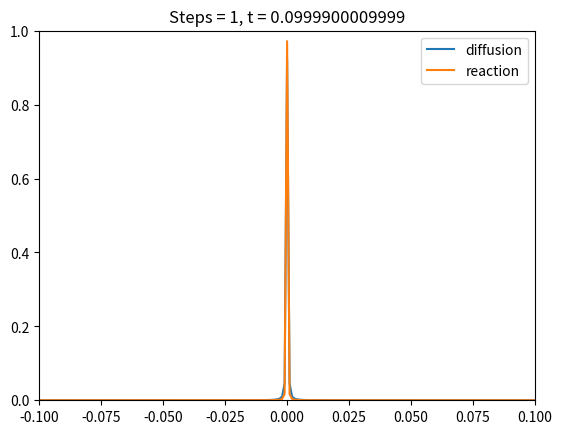
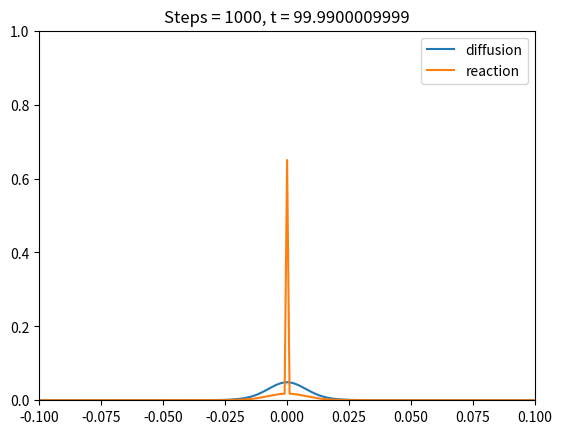
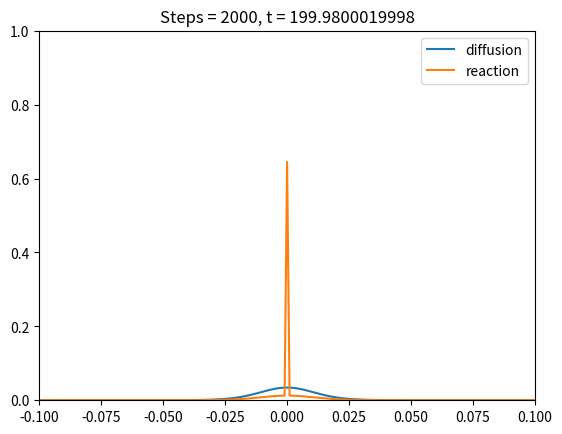
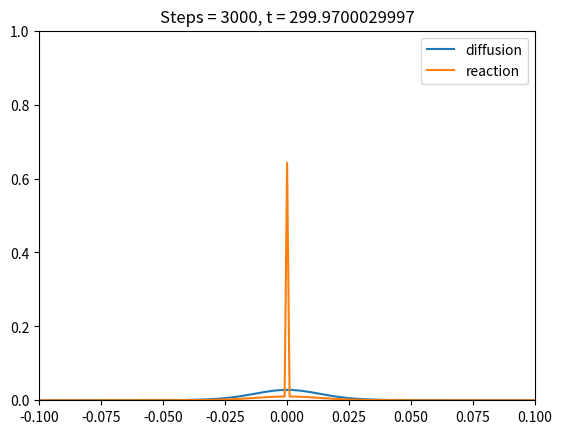
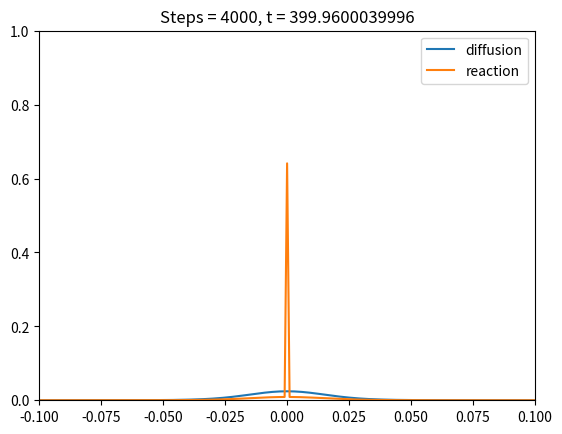
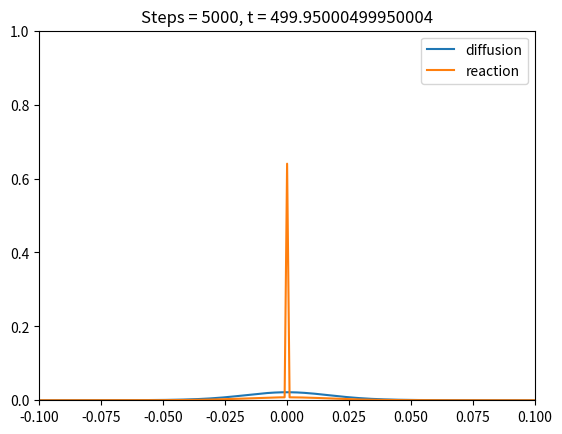
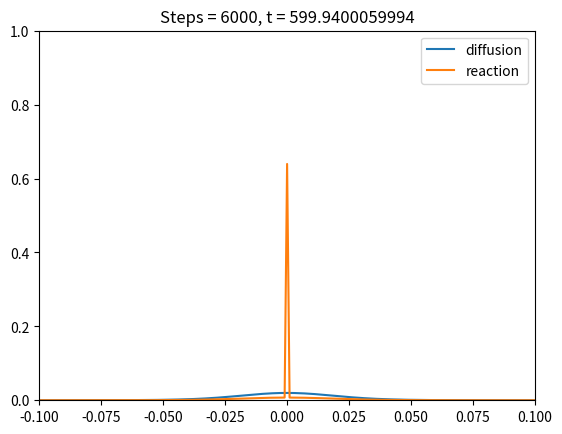
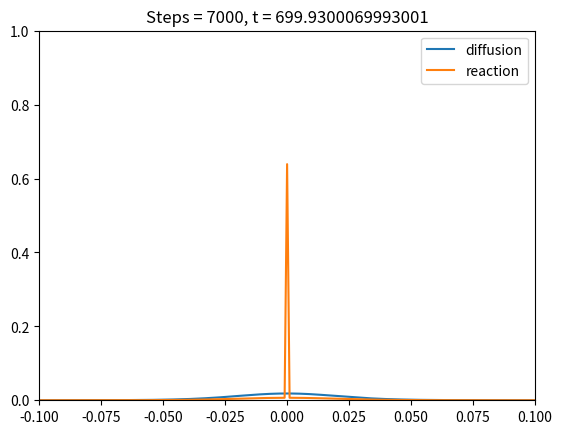
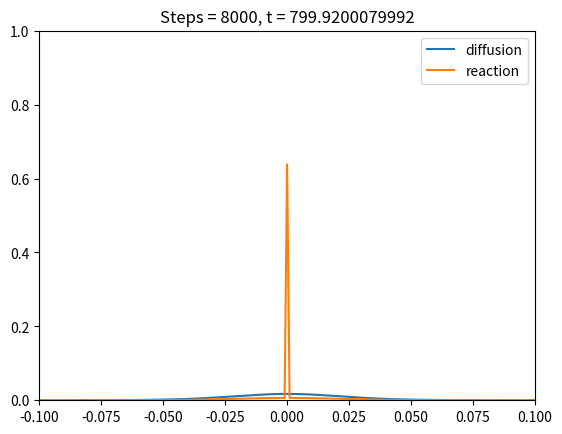
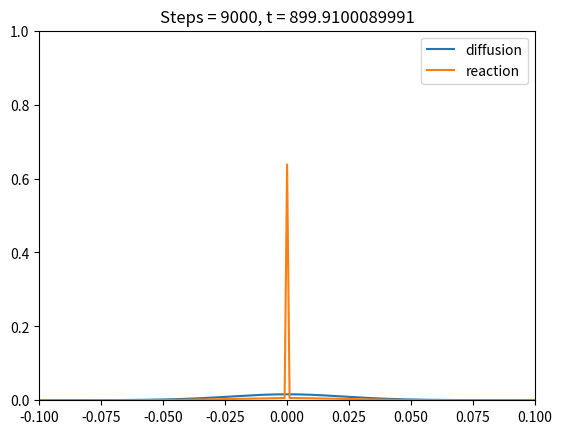
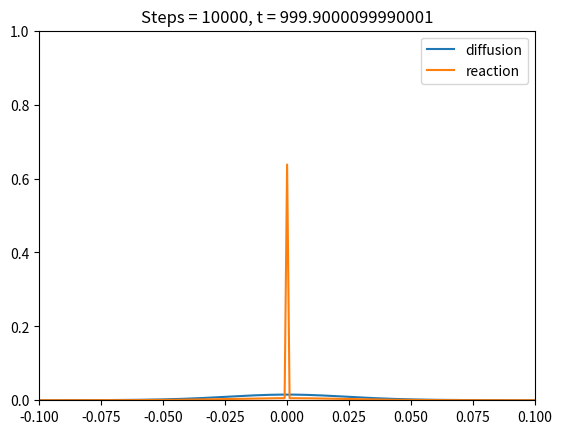

These charts were generated, in order, by the following Python code:
#!/usr/bin/env python3
# -*- coding: utf-8 -*-
"""
Created on Thu Apr  8 20:23:23 2021

@author: gabeseymour
"""

import numpy as np
import matplotlib.pyplot as plt

#fun = 1
"""
Adding this for fun. Make fun = 0 to turn off
"""
#if fun:
#    import mplcyberpunk # Kind of a cool thing *shrug*
#    plt.style.use("cyberpunk")

def FFT1(real):
    """
    

    Parameters
    ----------
    real : Real space 1D function

    Returns
    -------
    shifted FFT of real: fourier space representation of the passed function. 
        Shifted as to center the Fourier spectrum

    """
    return np.fft.fftshift(np.fft.fft(real))

def IFFT1(fourier):
    """
    

    Parameters
    ----------
    fourier : 1D Fourier spectrum centered in the middle of the array

    Returns
    -------
    inverse shifted real space function: inverse shifted and IFFT'd function

    """
    return np.fft.ifftshift(np.fft.ifft(fourier))

def defineCoords(dimensions, steps):
    ### NOT CURRENTLY USED
    """
    Creates real space numpy array and the corresponding Fourier 
    numpy array based on physical (dimensions) X, Y, and Z dimensions, (steps) dx, dy, and dz spacial
    steps. 
    """
    
    print("1D")
    xCoords = np.arange(-X/2, X/2+dx, dx) # 1D 
    fxCoords = np.arange(0, X/dx+dx)
    fxCoords = fxCoords - fxCoords[-1]/2 # Shift everything over so the center of array is at f = 0
    realCoords = xCoords
    fourierCoords = fxCoords
    realSpace = np.zeros(Nx+1)
    xRealSpace = np.zeros(Nx)
    #realSpace = np.zeros(Nx) #1D
    
    fourierSpace = np.zeros_like(realSpace, complex)

    return realCoords, fourierCoords, realSpace, fourierSpace

    
def testCoords1D(realSpace, fourierSpace, X, dx):
    """
    Tests a set of 1D fourier transforms to make sure our coordinates
    are defined correctly
    """
    
    def cosines(freqs, Nyquist, real, fourier, x):
        for i in range(0, len(freqs)):
            real = real + np.cos(2*np.pi * freqs[i] * x)
            
        fourier = np.fft.fftshift(np.fft.fft(real))
        return real, fourier
    
    def gauss(sigma, mu, real, fourier, x): # Still need to fix
        real = 1/(sigma * np.sqrt(2 * np.pi)) * np.exp( - (x - mu)**2 / (2 * sigma**2) )
        fourier = np.fft.fftshift(real)
        return real, fourier
    
    def window(w, real, fourier, x):
        real = real*0 + 1
        mask = np.abs(x)-w/2 < 0
        real = real*mask
        #fourier = np.fft.fftshift(np.fft.fft(real))
        fourier = FFT1(real)
        #f1 = np.fft.fft(real)
        #ifft = np.fft.ifft(np.fft.fftshift(fourier))
        #ifft = np.fft.ifft(np.fft.ifftshift(fourier))
        ifft = IFFT1(fourier)
        return real, fourier, ifft
    
    N = len(realSpace)
    xVals = np.arange(-X/2, X/2 + dx, dx)
    f = np.linspace(0, X, N)/X
    const = 0*realSpace + 1
    impulse = np.fft.fft(const)
    #plt.plot(f, impulse)
    cosines, impulses = cosines([1], X/2, const*0, f, xVals)
    #plt.plot(xVals, cosines)
   # plt.plot(f*X, np.abs(impulses))
    gauss, gaussFT = gauss(1, 0, const*0, f, xVals)
    window, sinc, iwindow = window(X/4, const, f, xVals)
    plt.plot(f - f[-1]/2, np.abs(sinc))
    #plt.plot(xVals, iwindow)
   # plt.plot(xVals, np.abs(gauss))
    #plt.plot(f, np.abs(gaussFT))
    
def findMiddle(inList):
    """
    I'm lazy. This is easy. Taken from 
    https://stackoverflow.com/questions/38130895/find-middle-of-a-list/38131003

    Parameters
    ----------
    inList : List of length N

    Returns
    -------
    middleCoords : indices of middle
    
    middleVals : Values of the middle of the list

    """
    middle = float(len(inList))/2
    if middle % 2 != 0:
        return int(middle - .5), inList[int(middle - .5)]
    else:
        return (int(middle), int(middle-1)), (inList[int(middle)], inList[int(middle-1)])
        
def diffusion1(species, diffusivity, t_D, f_coords, x_coords):
    """
    

    Parameters
    ----------
    species : Array of floats
        Each element's value corresponds with the number of that species in 
        that real-space coordinate
    diffusivity : Float
        D of the material. In µm^2/s. For my holographic material, the 
        diffusivity is 1 µm^2/s. This is fairly low. For testing, use 10x this
        which is arbitrarily picked
    t_D : float
        Diffusion time
    f_coords : Array of floats
        The frequency coordinate of each element
        
    Returns
    -------
    species : Array of floats
        The species distribution after diffusion

    """
    # plt.figure(21)
    # plt.plot(x_coords, species)
    # x1, x2, y1, y2 = plt.axis()
    # plt.axis((-.1, .1, 0, y2))
    # plt.title('species pre diffusion')
    
    
    
    #print("len(f_coords) = ", len(f_coords))
    #print("len(species) = ", len(species))
    #print("len(f_coords) = ", len(f_coords))
    f_c = 1/np.sqrt(diffusivity*t_D) # Characteristic spatial frequency
    #print("dT = " + str(t_D) + ", f_c = " + str(f_c))
    #print("f_c = ", f_c)
    H = np.exp(-np.square(np.abs(f_coords)/f_c)) # Transfer function
    Hmax = max(range(len(H)), key=H.__getitem__)
    """
    Hmax = max(range(len(H)), key=H.__getitem__)
    print("Hmax index= ", Hmax)
    Hmaxval = H[Hmax]
    print("Hmax value= ", Hmaxval)
    print("f_coords[Hmaxindex] = ", f_coords[Hmax])
    H1 = H[:Hmax + 1]
    H2 = np.flip(H[Hmax:int(len(H))])
    Htest = H1 - H2
    print("max Htest = ", max(Htest))
    """
   #  plt.figure(69)
   #  plt.plot(f_coords, H)
   #  x1, x2, y1, y2 = plt.axis()
   # # plt.axis((-.01, .01, .999, 1.0))
   #  plt.title('H')
    #plt.figure(1)
    #print("f_coords = ", np.fft.fftshift(f_coords))
    #print("H = ", H)
    #plt.plot(x_coords, species)
    f_species = FFT1(species)
    
    # plt.figure(70)
    # plt.plot(f_coords, np.abs(f_species), label = 'max = ' + str(max(f_species)) + '\nf_species[Hmax_index] = ' + str(f_species[Hmax]))
    # x1, x2, y1, y2 = plt.axis()
    # #plt.axis((-.1, .1, 0.8, y2))
    # plt.title('f_species before norm')
    # plt.legend()
    
    f_species = f_species/f_species[int(len(f_species)/2-.5)] # Gotta normalize
        # So species at f = 0 is 1 
    f_species1 = f_species.copy()
    #plt.figure(2)
    f_species = np.multiply(np.abs(f_species), H)
    f_species = f_species/f_species[int(len(f_species)/2-.5)] # Gotta normalize
    f_species2 = f_species.copy()
    
    # plt.figure(71)
    # plt.plot(f_coords, f_species, label = 'max = ' + str(max(f_species)) + '\nf_species[Hmax_index] = ' + str(f_species[Hmax]))
    # x1, x2, y1, y2 = plt.axis()
    # #plt.axis((-0.5, .5, 0, y2))
    # plt.title('f_species * H')
    # plt.legend()
    
    fSpeciesMax = max(range(len(f_species)), key=f_species.__getitem__)
    #print("f_species max index= ", fSpeciesMax)
    f_speciesval = f_species[fSpeciesMax]
    #print("f_species value= ", f_speciesval)
    #print("f_coords[fSpeciesMaxindex] = ", f_coords[fSpeciesMax])
    fS1 = f_species[:fSpeciesMax + 1]
    fS2 = np.flip(f_species[fSpeciesMax:int(len(f_species))])
    fStest = fS1 - fS2
    #print("max fStest = ", max(fStest))
    #print("f_species*H[middle - 1] = ", str(f_species[fSpeciesMax - 1]))
    #print("f_species*H[middle + 1] = ", str(f_species[fSpeciesMax + 1]))
    
    #plt.plot(f_coords, np.abs(f_species))
    #species = IFFT1(np.abs(f_species))
    species = np.fft.ifftshift(np.fft.ifft(f_species))
    ### !!! ADDING A BANDAID FOR NOW
    species = np.roll(species, -1)
    speciesMax = max(range(len(species)), key=species.__getitem__)
    #print("species max index= ", speciesMax)
    speciesval = species[speciesMax]
    #print("species value= ", speciesval)
    #print("x_coords[speciesMaxindex] = ", x_coords[speciesMax])
    S1 = species[:speciesMax + 1]
    S2 = np.flip(species[speciesMax:int(len(species))])
    Stest = S1 - S2
    #print("max Stest = ", max(Stest))
    #print("IFFT{species*H[middle - 1]} = ", str(species[speciesMax - 1]))
    #print("IFFT{species*H[middle + 1]} = ", str(species[speciesMax + 1]))
    
    
    
    # plt.figure(72)
    # plt.plot(x_coords, np.abs(species), label = 'max = ' + str(max(species)) + '\nspecies[Hmax_index] = ' + str(species[Hmax]))
    # x1, x2, y1, y2 = plt.axis()
    # plt.axis((-.1, .1, 0, y2))
    # plt.title('IFFT{species*H}')
    # plt.legend()
    #print("IFFT{species*H}[middle - 1] = ", str(np.abs(species[Hmax - 1])))
    #print("IFFT{species*H}[middle + 1] = ", str(np.abs(species[Hmax + 1])))
    
    # plt.figure(22)
    # plt.plot(x_coords, species)
    # x1, x2, y1, y2 = plt.axis()
    # plt.axis((-.1, .1, 0, 1.00001))
    # plt.title('species post diffusion')
    """
    if t_D == 10/10:
        plt.figure(2)
        middle, middleVals = findMiddle(f_species)
        
        plt.plot(f_coords, np.abs(f_species1), label = "f_species")
        plt.plot(f_coords, H, label = "H")
        plt.plot(f_coords, np.abs(f_species2), label = "f_species*H")
        x1, x2, y1, y2 = plt.axis()
        plt.axis((-.1, .1, 0, y2))
        plt.legend()
    """    
    """
    plt.figure(2)
    plt.plot(f_coords, H, label = 'dt = ' + str(t_D))   
    plt.axis((-.05, .05, 0, 1))
    plt.legend()
    #print("plotting f vs F{species}")
    #plt.figure()
    #plt.plot(f_coords, np.abs(f_species), label='fourier space')
    
    #plt.figure()
    #print("plotting x vs. species")
    #plt.plot(x_coords, species, label='real space')
    plt.figure(3)
    plt.plot(x_coords, species)
    """
    return species
    
def rxn1(species, I, dTau, xCoords, i):
    """
    This function finds the species distribution after one time step.
    This is from a solution to a pde which takes into account the 
    generation and reaction rates of materials. To find these rates, 
    you have to run a few experiments so for this project I'm just 
    worrying about the shape of the distribution after a time step for now.
    
    r(tau + dTau) = c*exp{-R_m/R_r(tau + dTau)} + I where 
    c = [r(tau) - I]*exp{R_m/R_r*tau}
    Therefore, r(tau + dTau) = [r(tau) - I]*exp{R_m/R_r*tau}*exp{-R_m/R_r(tau + dTau)} + I
    = [r(tau) - I]*exp{-R_m/R_r*tau} + I
    
    Parameters
    ----------
    species : 1D array of floats
        Describes the real-space distribution of the species in question
    intensity : 1D array of floats
        Describes the spacial intensity distribution which is constant over 
            a time step. 
    dTau : float
        One time step

    Returns
    -------
    species : 1D array of floats
        Describes the real-space distribution of the species in question

    """
    # plt.figure(23)
    # plt.plot(xCoords, species)
    # x1, x2, y1, y2 = plt.axis()
    # plt.axis((-.1, .1, 0, y2))
    # plt.title('species pre reaction')
    
    
    if i == 0:
        plt.figure(111+i)
        plt.plot(xCoords, I, label = 'I')
        plt.plot(xCoords, species, label = 'Species')
        
    R_m = 1
    R_r = .1
    #species_dTau = (species - I)*np.exp(-R_m/R_r*dTau) + I
    species_dTau = species*np.exp(-R_m/R_r * dTau) + I*(1 - np.exp(-R_m/R_r*dTau))
    if i == 0:
        plt.plot(xCoords, species_dTau, label = 'Species dTau')
        plt.legend()
        x1, x2, y1, y2 = plt.axis()
        plt.axis((-.1, .1, 0, y2))
        plt.title("Reaction step")
    
    # plt.figure(24)
    # plt.plot(xCoords, species)
    # x1, x2, y1, y2 = plt.axis()
    # plt.axis((-.1, .1, 0, y2))
    # plt.title('species post reaction')
    return species_dTau

#rlCoords, frCoords, rlSpace, frSpace = defineCoords([10, 0, 0], [.1, 0, 0])

# ---------- Contants ----------
X = 1 # In ums
Nx = 1000 # Number of x steps. Somewhat arbitrary. Choosing so spacing is about 1 µm
D = 10 # In µm/s (for 1D)
t_D = 1000 # Diffusion time in seconds

# ---------- Define coordinates in real and fourier space ----------
dx = X/Nx # size of each step in ums
xCoords = np.arange(-X/2, X/2+dx, dx)
#print("len(xCoords) = ", str(len(xCoords)))
# Center of xCoords is xCoords[int(len(xCoords)/2-.5)]
fxCoords = np.arange(0, X/dx+dx) # 
fxCoords = fxCoords/fxCoords[-1] # normalize
fxCoords = fxCoords - fxCoords[-1]/2
#print("fxCoords[1] = ", fxCoords[1])
#print("fxCoords[-2] = ", fxCoords[-2])
#print("fxCoords[int(len(fxCoords)/2-.5)] = ", fxCoords[int(len(fxCoords)/2-.5)])
#print("dfx = ", fxCoords[1] - fxCoords[0])
# plt.figure(0)
# plt.plot(fxCoords, fxCoords)
# plt.plot(fxCoords[int(len(fxCoords)/2-.5)], fxCoords[int(len(fxCoords)/2-.5)], '.', color='red')
# plt.plot(fxCoords[int(len(fxCoords)/2-.5) + 1], fxCoords[int(len(fxCoords)/2-.5) + 1], '.', color='green', label = 'fxCoords[int(len(fxCoords)/2-.5) + 1] = ' + str(fxCoords[int(len(fxCoords)/2-.5) + 1]))
# plt.plot(fxCoords[int(len(fxCoords)/2-.5) + 2], fxCoords[int(len(fxCoords)/2-.5) + 2], '.', color='green', label = 'fxCoords[int(len(fxCoords)/2-.5) + 2] = ' + str(fxCoords[int(len(fxCoords)/2-.5) + 2]))

# plt.plot(fxCoords[int(len(fxCoords)/2-.5) - 1], fxCoords[int(len(fxCoords)/2-.5) - 1], '.', color='black', label = 'fxCoords[int(len(fxCoords)/2-.5) - 1] = ' + str(fxCoords[int(len(fxCoords)/2-.5) - 1]))
# plt.axis((-.01, .01, -.01, .01))
# plt.legend()

# plt.title("fxCoords")
# ---------- Create species array ----------

# ----- For impulse -----
"""
species = np.zeros_like(xCoords)
species[int(len(species)/2-.5)] = 1
plt.plot(xCoords, species)
#species = diffusion1(species, D, t_D, fxCoords, xCoords)

for i in range(1, 11):
    idt = t_D/(11-i)
    species = diffusion1(np.abs(species), D, idt, fxCoords, xCoords)
    #species = species/species[int(len(species)/2-.5)] # Gotta normalize
    plt.plot(xCoords, np.abs(species), label = 'tau = ' + str(idt)) # Plot the species profile. Should be an impulse in the middle for now
    plt.legend()

"""
# ----- For window -----
"""
species = np.zeros_like(xCoords)
w = 1 # in µm. Width of the window
species = species + 1
windowMask = np.abs(xCoords)- w/2 < 0
species = species*windowMask
plt.figure(1)
plt.plot(xCoords, species)
for i in range(1, 11):
    
    idt = t_D/(11-i)
    species = diffusion1(np.abs(species), D, idt, fxCoords, xCoords)
    species = species/species[int(len(species)/2-.5)] # Gotta normalize
    plt.figure(1)
    plt.plot(xCoords, np.abs(species*(11-i)*.1), label = 'tau = ' + str(idt)) # Plot the species profile. Should be an impulse in the middle for now
    
plt.legend(loc=2, prop={'size': 7})
"""

# ----- For testing reaction with an intensity impulse distribution
species = np.zeros_like(xCoords)
# w = 1 # in µm. Width of the window
# species = species + 1
# windowMask = np.abs(xCoords)- w/2 < 0
# species = species*windowMask
species[int(len(species)/2-.5)] = 1
intensity = species.copy()
species = species
# plt.figure(1)
# plt.plot(xCoords, np.abs(species))
# plt.title('Initial species')
# plt.axis((-.1, .1, 0, 1))

# plt.figure(2)
# plt.plot(xCoords, intensity)
# plt.title('Intensity distribution')
# plt.axis((-.1, .1, 0, 1))
steps = 10001
#specsDiff = np.zeros((len(species), steps))
#specsRxn = np.zeros((len(species), steps))
#specsDiff[:, 0] = species.copy()
#specsRxn[:, 0] = species.copy()

pltStep = int(steps/10)
dt = t_D/steps
for i in range(1, steps + 1):
    dTau = t_D/steps
    dTau = dt
    #idt = t_D/(steps - i)
    idt = dt*i
    if i % 10000 == 0 or i >= (steps - pltStep) or i == 1:
        print("i = ", i, "\t ", steps-i, " steps to go \t t = ", idt)
    
    num = i + 20
    #print("num = ", num)
    if i % pltStep == 0 or i == 1:
        plt.figure()
        
    species = diffusion1(np.abs(species), D, idt, fxCoords, xCoords)
    #specsDiff[:, i] = species.copy()
    if i % pltStep == 0 or i == 1:
        plt.plot(xCoords, np.abs(species), label = 'diffusion')
        plt.legend()
    species = rxn1(np.abs(species), intensity, dTau, xCoords ,i)
    #specsRxn[:, i] = species.copy()
    if i % pltStep == 0 or i == 1:
        plt.plot(xCoords, np.abs(species), label = 'reaction')
        
    if i % pltStep == 0 or i == 1:
        plt.title('Steps = ' + str(i) + ', t = ' + str(idt))
        x1, x2, y1, y2 = plt.axis()
        plt.axis((-0.1, 0.1, 0, 1))
        plt.legend()
    
    

#species = diffusion1(species, D, t_D, fxCoords, xCoords)


#species = diffusion1(species, 10000, t_D, fxCoords, xCoords)
# for i in range(1, 11):
#     idt = t_D/(11-i)
#     species = diffusion1(species, D, idt, fxCoords, xCoords)
#     species = species/species[int(len(species)/2-.5)] # Gotta normalize
#     plt.plot(xCoords, np.abs(species)) # Plot the species profile. Should be an impulse in the middle for now
